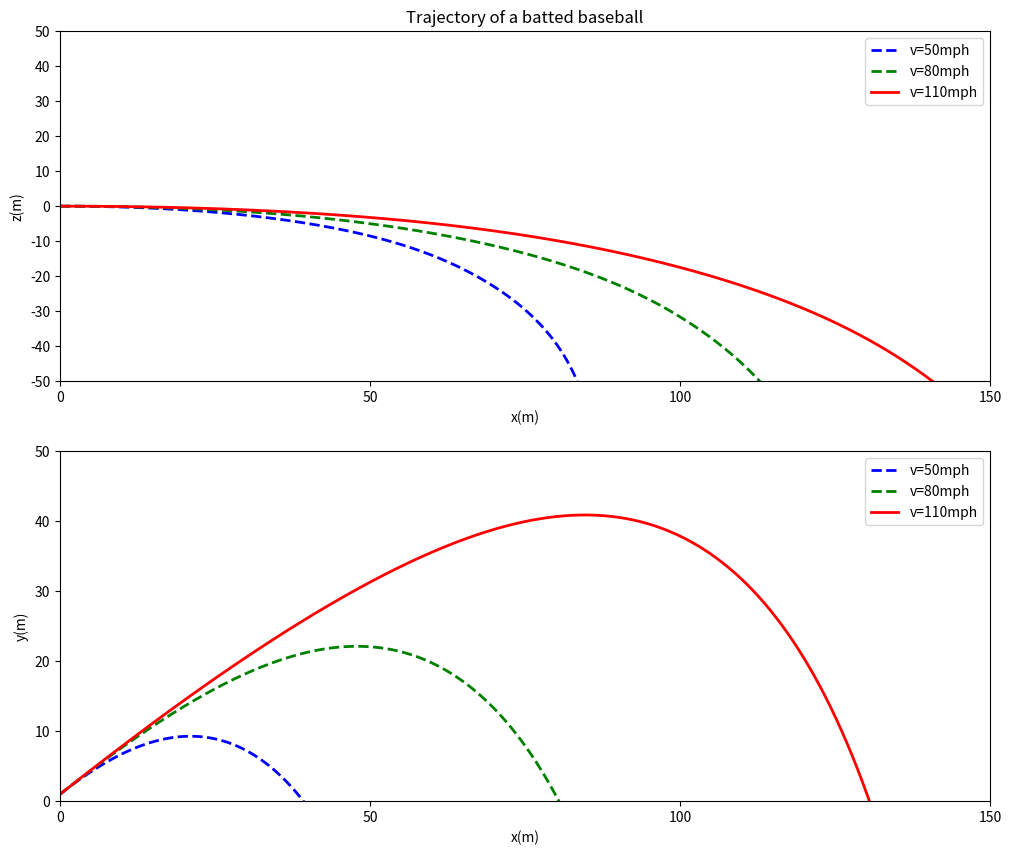

Here is the Python script that generated this plot: (Note: this script raises an exception after producing the figure.)
# No wind and having effect of backspin
import math
x = []
y = []
z = []
v_x = []
v_y = []
v_z = []
dt = 0.01
x.append(0)
y.append(1)
z.append(0)
theta = 35./180*3.14  # v_y,v_z initial speed are quite small
v_x.append(50 * math.cos(theta)*0.44704) # Initial speed is 50,80,110mph/60/60
v_y.append(50 * math.sin(theta)*0.44704)
v_z.append(0)
g = 10
v_d = 35
omega = 2*math.pi*33.33  # rad/s
S = 4.1*(10**(-4))  # S=S_0/m
for i in range(int(100/dt)):
	B = 0.0039 + (1+math.exp((((v_x[i])**2+(v_y[i])**2+(v_z[i])**2)**0.5-v_d)/5))**(-1)*0.0058
	tmp1 = x[i] + v_x[i] * dt
	tmp2 = v_x[i] - B*(((v_x[i])**2+(v_y[i])**2+(v_z[i])**2)**0.5)*v_x[i]*dt
	tmp3 = y[i] + v_y[i] * dt
	tmp4 = v_y[i] - g * dt
	tmp5 = z[i]+v_z[i]*dt
	tmp6 = v_z[i]-S*v_x[i]*omega*dt
	x.append(tmp1)
	v_x.append(tmp2)
	y.append(tmp3)
	v_y.append(tmp4)
	z.append(tmp5)
	v_z.append(tmp6)
x_2 = []
y_2 = []
z_2 = []
v_x_2 = []
v_y_2 = []
v_z_2 = []
x_2.append(0)
y_2.append(1)
z_2.append(0)
v_x_2.append(80 * math.cos(theta)*0.44704)
v_y_2.append(80 * math.sin(theta)*0.44704)
v_z_2.append(0)
for i in range(int(100/dt)):
	B = 0.0039 + (1+math.exp((((v_x_2[i])**2+(v_y_2[i])**2+(v_z_2[i])**2)**0.5-v_d)/5))**(-1)*0.0058
	tmp7 = x_2[i] + v_x_2[i] * dt
	tmp8 = v_x_2[i] - B*(((v_x_2[i])**2+(v_y_2[i])**2+(v_z_2[i])**2)**0.5)*v_x_2[i]*dt
	tmp9 = y_2[i] + v_y_2[i] * dt
	tmp1_0 = v_y_2[i] - g * dt
	tmp1_1 = z_2[i]+v_z_2[i]*dt
	tmp1_2 = v_z_2[i]-S*v_x_2[i]*omega*dt
	x_2.append(tmp7)
	v_x_2.append(tmp8)
	y_2.append(tmp9)
	v_y_2.append(tmp1_0)
	z_2.append(tmp1_1)
	v_z_2.append(tmp1_2)
x_3 = []
y_3 = []
z_3 = []
v_x_3 = []
v_y_3 = []
v_z_3 = []
x_3.append(0)
y_3.append(1)
z_3.append(0)
v_x_3.append(110 * math.cos(theta)*0.44704)
v_y_3.append(110 * math.sin(theta)*0.44704)
v_z_3.append(0)
for i in range(int(100/dt)):
	B = 0.0039 + (1+math.exp((((v_x_3[i])**2+(v_y_3[i])**2+(v_z_3[i])**2)**0.5-v_d)/5))**(-1)*0.0058
	tmp1_3 = x_3[i] + v_x_3[i] * dt
	tmp1_4 = v_x_3[i] - B*(((v_x_3[i])**2+(v_y_3[i])**2+(v_z_3[i])**2)**0.5)*v_x_3[i]*dt
	tmp1_5 = y_3[i] + v_y_3[i] * dt
	tmp1_6 = v_y_3[i] - g * dt
	tmp1_7 = z_3[i]+v_z_3[i]*dt
	tmp1_8 = v_z_3[i]-S*v_x_3[i]*omega*dt
	x_3.append(tmp1_3)
	v_x_3.append(tmp1_4)
	y_3.append(tmp1_5)
	v_y_3.append(tmp1_6)
	z_3.append(tmp1_7)
	v_z_3.append(tmp1_8)
from pylab import *
figure(figsize=(12,10), dpi=100)
subplot(211)
ylabel('z(m)')
xlabel('x(m)')
title('Trajectory of a batted baseball')
xlim(0,150)
ylim(-50,50)
xticks([0,50,100,150])
yticks([-50,-40,-30,-20,-10,0,10,20,30,40,50])
plot(x,z,color="blue", linestyle="--",linewidth=2.0,label="v=50mph")
plot(x_2,z_2,color="green", linestyle="--",linewidth=2.0,label="v=80mph")
plot(x_3,z_3,color="red", linestyle="-",linewidth=2.0,label="v=110mph")
legend(loc='upper right')
subplot(212)
ylabel('y(m)')
xlabel('x(m)')
xlim(0,150)
ylim(0,50)
xticks([0,50,100,150])
yticks([0,10,20,30,40,50])
plot(x,y,color="blue", linestyle="--",linewidth=2.0,label="v=50mph")
plot(x_2,y_2,color="green", linestyle="--",linewidth=2.0,label="v=80mph")
plot(x_3,y_3,color="red", linestyle="-",linewidth=2.0,label="v=110mph")
legend(loc='upper right')
show()
import matplotlib as mpl
from mpl_toolkits.mplot3d import Axes3D
import matplotlib.pyplot as plt
mpl.rcParams['legend.fontsize'] = 10
fig = plt.figure(figsize=(12,10), dpi=100)
ax = fig.gca(projection='3d')
ax.set_xlim3d(0,150)
ax.set_ylim3d(-50,5)
ax.set_zlim3d(0,50)
ax.plot(x,z,y,label='v_0=50mph',linewidth=2.0)
ax.plot(x_2,z_2,y_2,label='v_0=80mph',linewidth=2.0)
ax.plot(x_3,z_3,y_3,label='v_0=110mph',linewidth=2.0)
ax.legend()
plt.xlabel('x(m)')
plt.ylabel('z(m)')
plt.title('The effect of backspin')
plt.show()